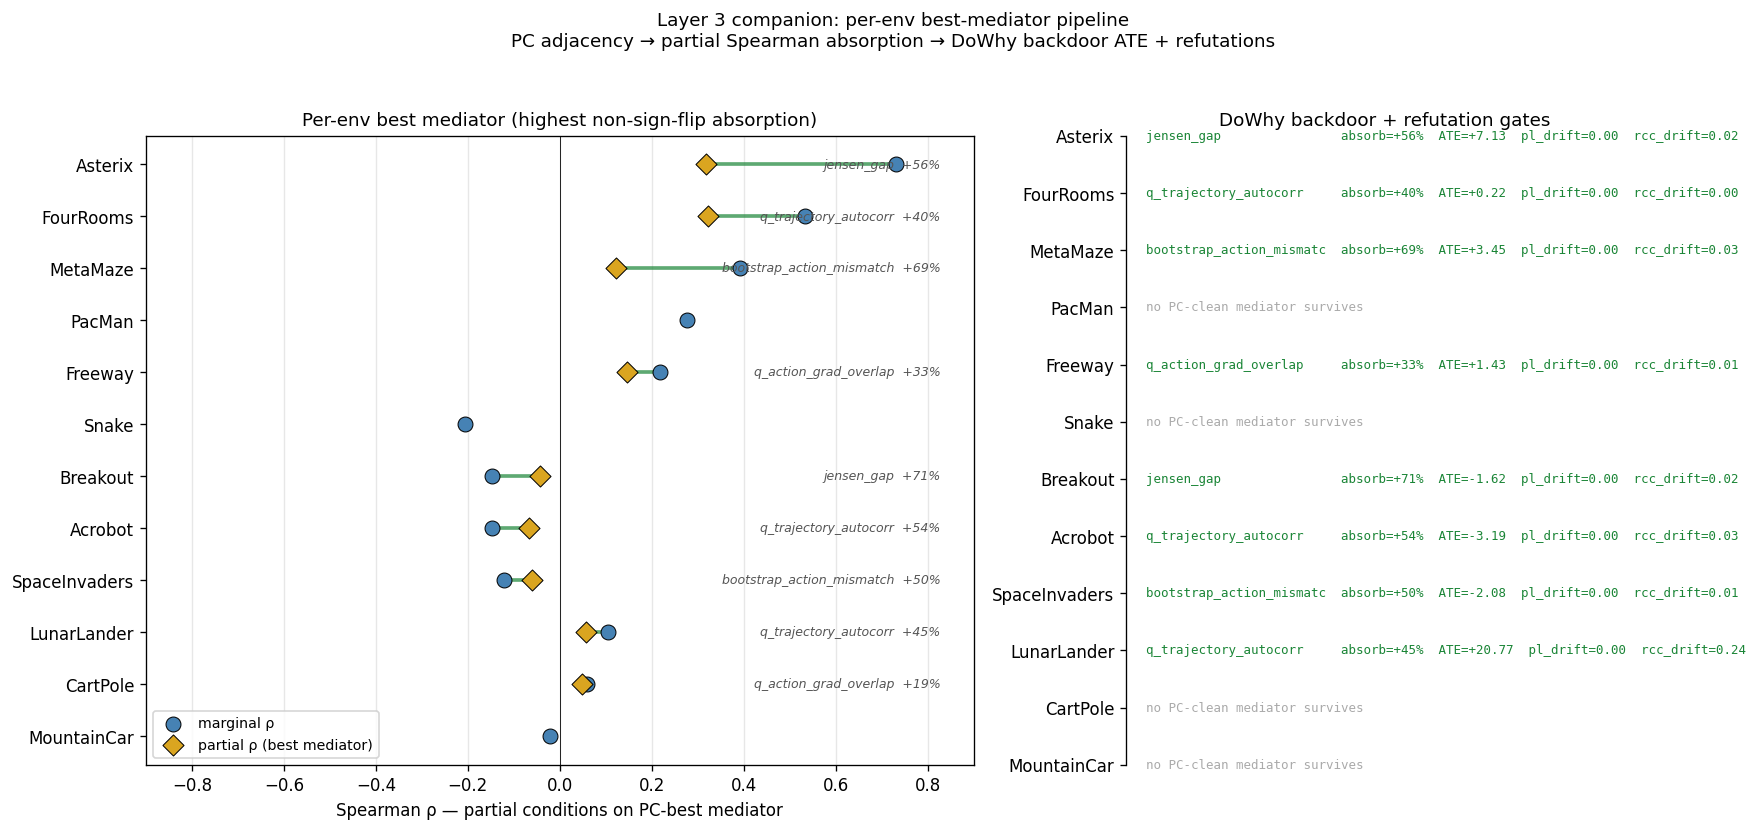

The table this chart was drawn from, first rows:
env, n, marg_rho, pc_arm_adj, pc_outcome_adj, pc_mediators, best_med, best_part_rho, best_absorb_pct, dowhy_ate, dowhy_placebo_drift, dowhy_rcc_drift, note
Asterix, 60, +0.731, q_trajectory_autocorr_late, normalized_bias_redq_late, , jensen_gap, +0.318, +56.5, +7.135, 0.000, 0.015, 
Breakout, 60, -0.148, jensen_gap|normalized_bias_redq_late, q_action_grad_overlap_late, , jensen_gap, -0.042, +71.3, -1.620, 0.000, 0.017, 
Freeway, 60, +0.217, jensen_gap, normalized_bias_redq_late, , q_action_grad_overlap_late, +0.145, +33.2, +1.427, 0.000, 0.007, 
SpaceInvaders, 60, -0.121, jensen_gap|normalized_bias_redq_late, , , bootstrap_action_mismatch_late, -0.061, +49.8, -2.076, 0.000, 0.006, 
PacMan, 20, +0.277, , , , , +nan, +nan, +nan, nan, nan, PC underpowered
Snake, 60, -0.206, , , , , +nan, +nan, +nan, nan, nan, PC underpowered
MetaMaze, 60, +0.393, jensen_gap, bootstrap_action_mismatch_late|normalize…, , bootstrap_action_mismatch_late, +0.122, +68.8, +3.445, 0.000, 0.028, 
FourRooms, 60, +0.533, jensen_gap, normalized_bias_redq_late, , q_trajectory_autocorr_late, +0.321, +39.8, +0.225, 0.000, 0.001, 
CartPole, 60, +0.060, , q_trajectory_autocorr_late|q_action_grad…, , q_action_grad_overlap_late, +0.048, +18.7, +nan, nan, nan, 
Acrobot, 60, -0.148, , q_trajectory_autocorr_late|normalized_bi…, , q_trajectory_autocorr_late, -0.068, +54.4, -3.191, 0.000, 0.027, 
MountainCar, 60, -0.022, , q_trajectory_autocorr_late|jensen_gap, , , +nan, +nan, +nan, nan, nan, 
LunarLander, 60, +0.104, , bootstrap_action_mismatch_late, , q_trajectory_autocorr_late, +0.058, +44.6, 20.77, 0.000, 0.239, 
